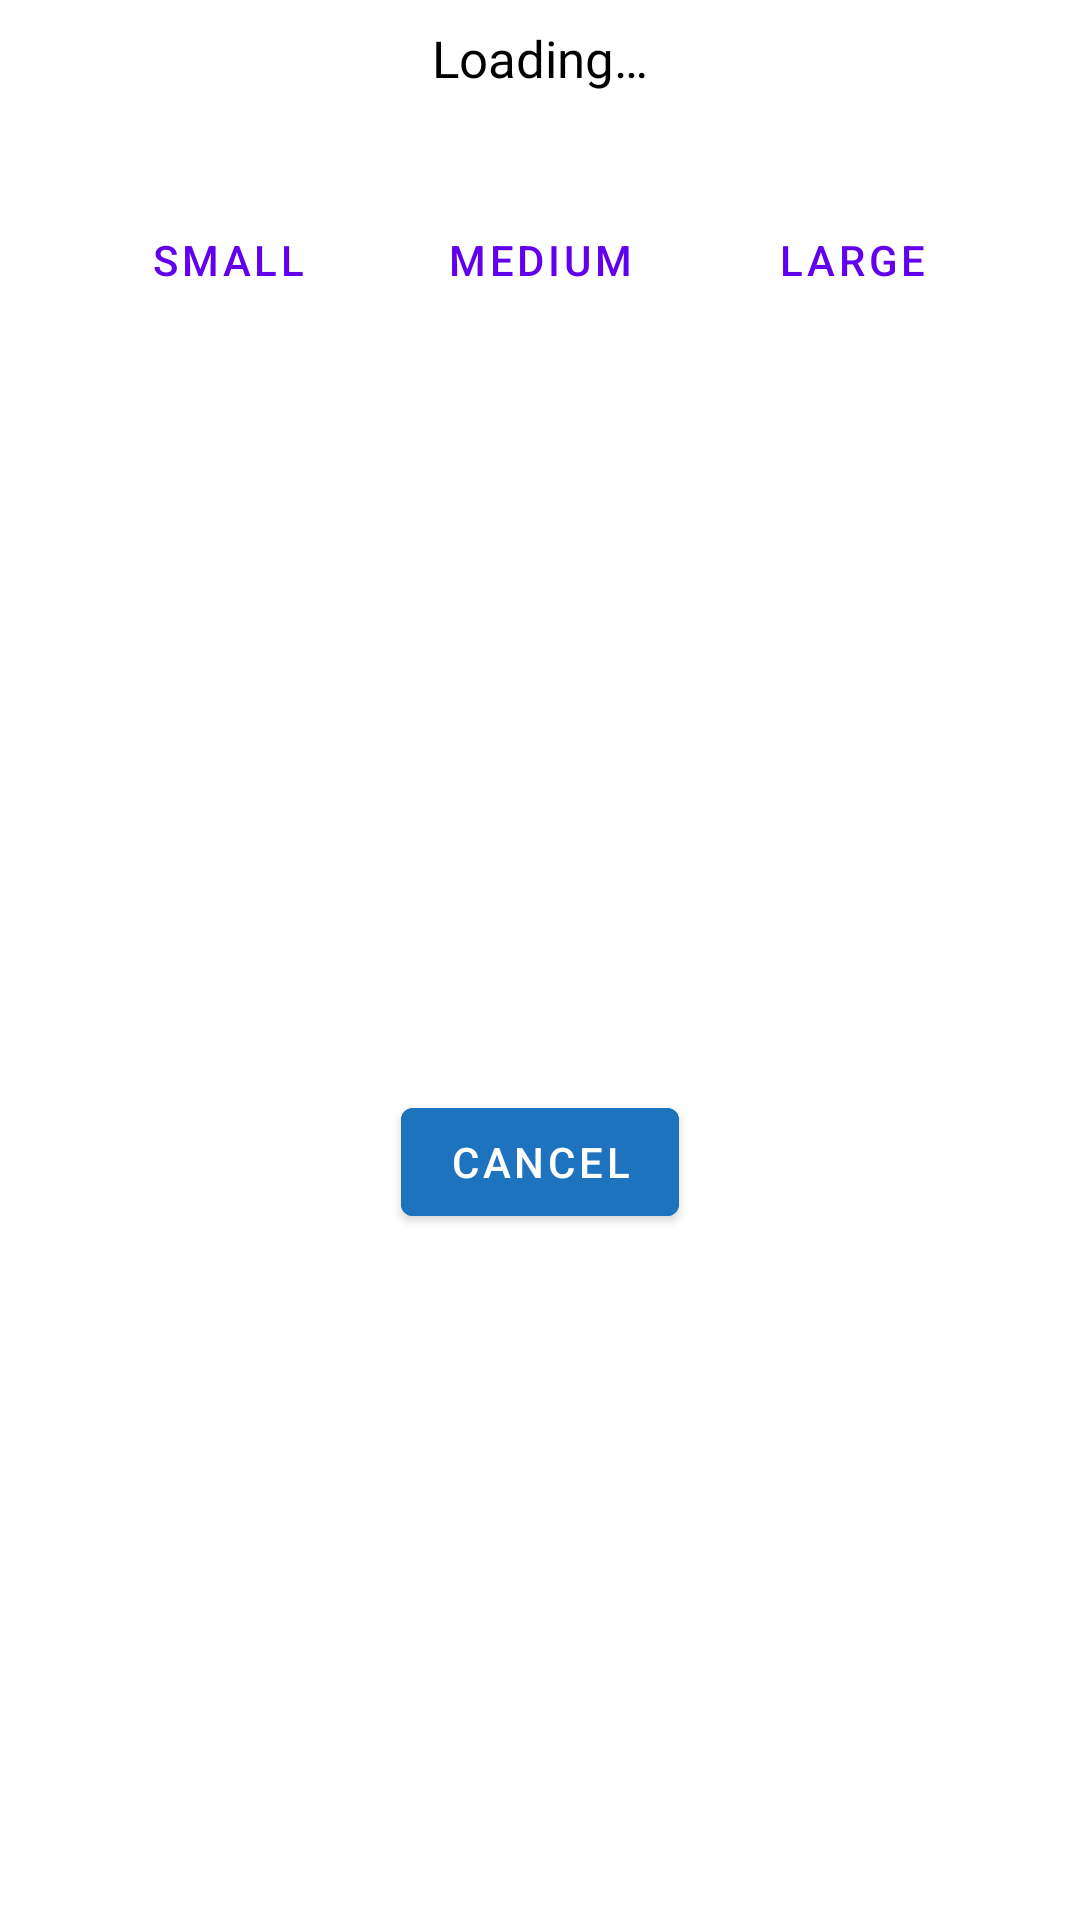

Here is an Android app screen rendered from its layout file. Give the layout XML and the strings, colors and styles it references.
<!-- AndroidManifest.xml: application theme Theme.DailyNews.NoActionBar -->
<!-- res/layout/change_text_size_dialog.xml -->
<?xml version="1.0" encoding="utf-8"?>
<androidx.constraintlayout.widget.ConstraintLayout xmlns:android="http://schemas.android.com/apk/res/android"
    xmlns:app="http://schemas.android.com/apk/res-auto"
    xmlns:tools="http://schemas.android.com/tools"
    android:layout_width="match_parent"
    android:layout_height="wrap_content"
    android:layout_gravity="center"
    android:background="@drawable/allcorners_white">

    <androidx.appcompat.widget.AppCompatTextView
        android:id="@+id/tvChangeTextSizeTitle"
        android:layout_width="wrap_content"
        android:layout_height="wrap_content"
        android:layout_marginTop="8dp"
        android:fontFamily="@font/inter_bold"
        android:text="@string/loading_placeholder"
        android:textAlignment="center"
        android:textColor="@color/black"
        android:textSize="17sp"
        app:layout_constraintEnd_toEndOf="parent"
        app:layout_constraintStart_toStartOf="parent"
        app:layout_constraintTop_toTopOf="parent" />

    <com.google.android.material.button.MaterialButton
        android:id="@+id/btnSmallText"
        style="@style/Widget.MaterialComponents.Button.TextButton"
        android:layout_width="wrap_content"
        android:layout_height="wrap_content"
        android:layout_marginStart="32dp"
        android:layout_marginTop="32dp"
        android:text="Small"
        app:layout_constraintStart_toStartOf="parent"
        app:layout_constraintTop_toBottomOf="@+id/tvChangeTextSizeTitle" />

    <com.google.android.material.button.MaterialButton
        android:id="@+id/btnMidText"
        style="@style/Widget.MaterialComponents.Button.TextButton"
        android:layout_width="wrap_content"
        android:layout_height="wrap_content"
        android:layout_marginTop="32dp"
        android:text="Medium"
        app:layout_constraintEnd_toEndOf="@+id/tvChangeTextSizeTitle"
        app:layout_constraintStart_toStartOf="@+id/tvChangeTextSizeTitle"
        app:layout_constraintTop_toBottomOf="@+id/tvChangeTextSizeTitle" />

    <com.google.android.material.button.MaterialButton
        android:id="@+id/btnLargeText"
        style="@style/Widget.MaterialComponents.Button.TextButton"
        android:layout_width="wrap_content"
        android:layout_height="wrap_content"
        android:layout_marginTop="32dp"
        android:layout_marginEnd="32dp"
        android:text="Large"
        app:layout_constraintEnd_toEndOf="parent"
        app:layout_constraintTop_toBottomOf="@+id/tvChangeTextSizeTitle" />

    <com.google.android.material.button.MaterialButton
        android:id="@+id/btnCancel"
        android:layout_width="wrap_content"
        android:layout_height="wrap_content"
        android:layout_marginTop="32dp"
        android:layout_marginBottom="8dp"
        android:backgroundTint="@color/brand_delft"
        android:elevation="8dp"
        android:text="Cancel"
        app:layout_constraintBottom_toBottomOf="parent"
        app:layout_constraintEnd_toEndOf="parent"
        app:layout_constraintStart_toStartOf="parent"
        app:layout_constraintTop_toBottomOf="@+id/btnMidText" />




</androidx.constraintlayout.widget.ConstraintLayout>
<!-- resources referenced by this layout -->
<resources>
  <color name="black">#FF000000</color>
  <color name="brand_delft">#1E73BE</color>
  <string name="loading_placeholder">Loading…</string>
  <style name="Theme.DailyNews.NoActionBar">
          <item name="windowActionBar">false</item>
          <item name="windowNoTitle">true</item>
      </style>
</resources>
